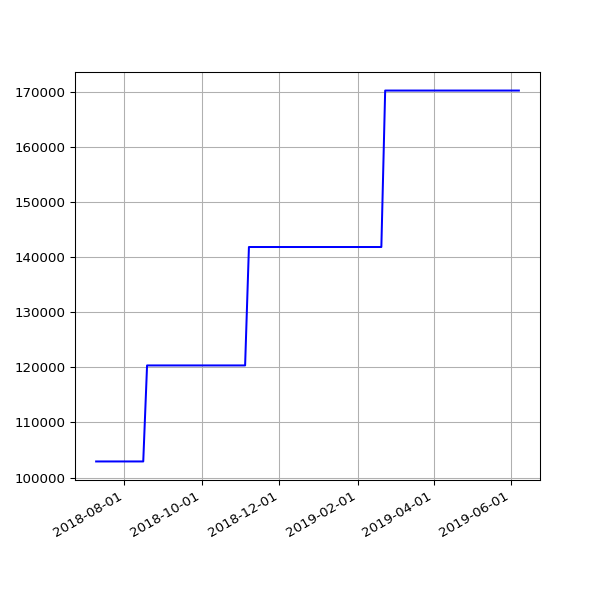

The data file committed next to this chart (first rows):
date, value
2018-07-10 06:31:48 +0100, 102926
2018-07-16 06:27:33 +0100, 102926
2018-07-22 06:28:04 +0100, 102926
2018-07-25 06:33:35 +0100, 102926
2018-07-28 06:42:39 +0100, 102926
2018-08-01 06:05:11 +0100, 102926
2018-08-04 05:47:50 +0100, 102926
2018-08-07 06:16:22 +0100, 102926
2018-08-10 06:44:44 +0100, 102926
2018-08-13 06:18:24 +0100, 102926
2018-08-16 06:36:33 +0100, 102926
2018-08-19 06:01:25 +0100, 120353
2018-08-22 06:51:37 +0100, 120353
2018-08-25 06:24:08 +0100, 120353
2018-08-28 06:26:32 +0100, 120353
2018-09-01 05:58:49 +0100, 120353
2018-09-04 05:55:32 +0100, 120353
2018-09-07 05:52:57 +0100, 120353
2018-09-10 06:01:53 +0100, 120353
2018-09-13 05:45:39 +0100, 120353
2018-09-16 05:46:46 +0100, 120353
2018-09-19 06:33:00 +0100, 120353
2018-09-22 05:54:16 +0100, 120353
2018-09-25 05:59:08 +0100, 120353
2018-10-04 06:11:36 +0100, 120353
2018-10-07 06:27:15 +0100, 120353
2018-10-10 06:46:32 +0100, 120353
2018-10-13 05:53:53 +0100, 120353
2018-10-16 06:26:10 +0100, 120353
2018-10-19 07:06:25 +0100, 120353
2018-10-22 07:10:20 +0100, 120353
2018-10-25 06:00:59 +0100, 120353
2018-10-28 05:13:53 +0000, 120353
2018-11-01 06:49:27 +0000, 120353
2018-11-04 06:12:54 +0000, 120353
2018-11-07 06:03:06 +0000, 141846
2018-11-10 06:10:02 +0000, 141846
2018-11-13 06:13:10 +0000, 141846
2018-11-16 06:06:18 +0000, 141846
2018-11-19 06:13:27 +0000, 141846
2018-11-22 06:43:41 +0000, 141846
2018-11-25 06:14:56 +0000, 141846
2018-12-01 06:23:51 +0000, 141846
2018-12-04 07:04:53 +0000, 141846
2018-12-07 06:14:22 +0000, 141846
2018-12-10 06:27:57 +0000, 141846
2018-12-13 06:31:09 +0000, 141846
2018-12-16 06:21:57 +0000, 141846
2018-12-19 06:31:52 +0000, 141846
2018-12-22 06:31:39 +0000, 141846
2018-12-25 06:50:52 +0000, 141846
2018-12-28 07:09:18 +0000, 141846
2019-01-01 06:51:12 +0000, 141846
2019-01-04 07:45:52 +0000, 141846
2019-01-07 06:36:52 +0000, 141846
2019-01-10 07:00:20 +0000, 141846
2019-01-13 06:51:08 +0000, 141846
2019-01-16 06:18:52 +0000, 141846
2019-01-25 06:27:52 +0000, 141846
2019-01-28 06:20:04 +0000, 141846
... 38 more rows
